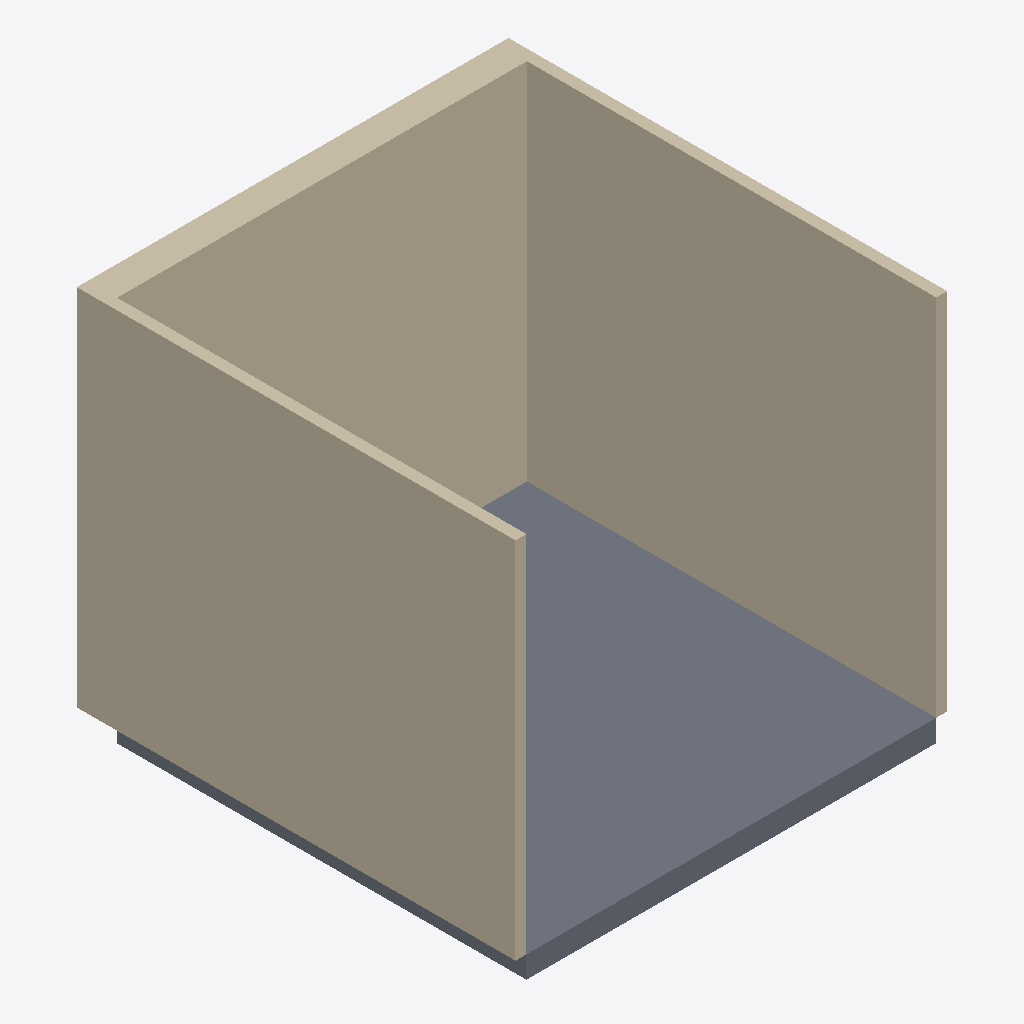
Isometric view of an IFC building model (IFC-SPF (STEP), schema IFC4, length unit millimetre), seen from the south-west, elements coloured by IFC class: 3 walls (beige), 1 slab (grey).
Extent 2.9 m × 3.0 m × 2.6 m (x, y, z). Storeys (2): Level 1 at 0.00 m; Level 2 at 4.00 m. Elements (4): 3 IfcWall, 1 IfcSlab.

HEADER;
FILE_DESCRIPTION(('ViewDefinition [ReferenceView_V1.2]','ExchangeRequirement [Architecture]'),'2;1');
FILE_NAME('0001','2022-09-13T15:23:04+08:00',(''),(''),'ODA SDAI 22.12','23.0.11.19 - Exporter 23.0.11.19 - Alternate UI ','');
FILE_SCHEMA(('IFC4'));
ENDSEC;
DATA;
#98=IFCPROJECT('3NteL4_WbF688OfIdAZI9C',#20,'0001',$,$,'Project Name','Project Status',(#93),#90);
#110=IFCSITE('3NteL4_WbF688OfIdAZI9E',#20,'Default',$,$,#109,$,$,.ELEMENT.,(42,21,31,181945),(-71,-3,-24,-263305),0.0,$,$);
#100=IFCBUILDING('3NteL4_WbF688OfIdAZI9D',#20,'',$,$,#16,$,'',.ELEMENT.,$,$,#99);
#103=IFCBUILDINGSTOREY('3Zu5Bv0LOHrPC10026FoQQ',#20,'Level 1',$,'Level:8mm Head',#102,$,'Level 1',.ELEMENT.,0.0);
#107=IFCBUILDINGSTOREY('15Z0v90RiHrPC20026FoKR',#20,'Level 2',$,'Level:8mm Head',#106,$,'Level 2',.ELEMENT.,4000.0000000000005);
#173=IFCWALL('0Dx8RM97v2HwhaMsE4FkZT',#20,'Basic Wall:Generic - 75mm:351107',$,'Basic Wall:Generic - 75mm',#158,#172,'351107',.NOTDEFINED.);
#246=IFCWALL('0Dx8RM97v2HwhaMsE4Fkyz',#20,'Basic Wall:Generic - 75mm:351331',$,'Basic Wall:Generic - 75mm',#234,#245,'351331',.NOTDEFINED.);
#211=IFCWALL('0Dx8RM97v2HwhaMsE4Fkzx',#20,'Basic Wall:Generic - 200mm:351269',$,'Basic Wall:Generic - 200mm',#199,#210,'351269',.NOTDEFINED.);
#131=IFCSLAB('0Dx8RM97v2HwhaMsE4FkXj',#20,'Floor:Generic 150mm:351027',$,'Floor:Generic 150mm',#115,#130,'351027',.FLOOR.);
ENDSEC;
